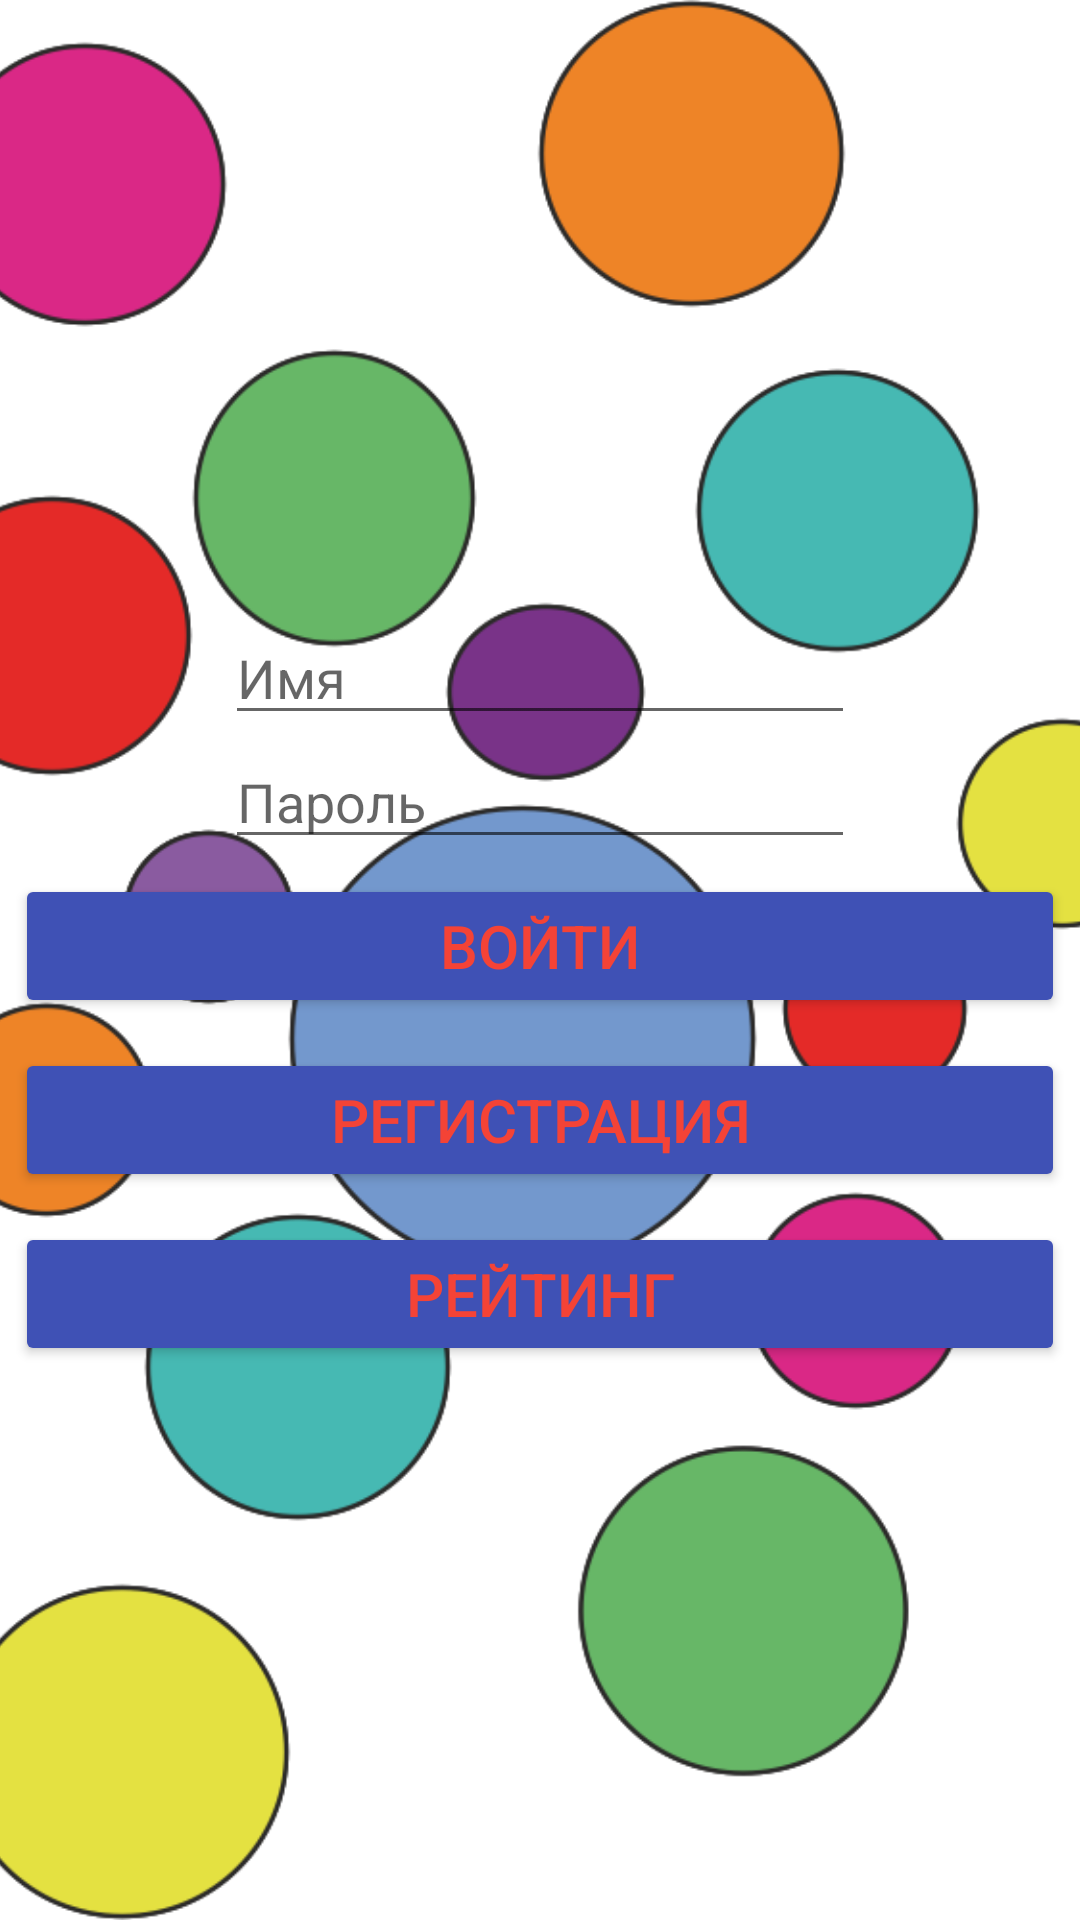

Produce the Android XML layout that renders to this screen, including the resource entries it uses.
<!-- AndroidManifest.xml: application theme Theme.POMSgame -->
<!-- res/layout/activity_main.xml -->
<?xml version="1.0" encoding="utf-8"?>
<RelativeLayout xmlns:android="http://schemas.android.com/apk/res/android"
    xmlns:app="http://schemas.android.com/apk/res-auto"
    xmlns:tools="http://schemas.android.com/tools"
    android:layout_width="match_parent"
    android:layout_height="match_parent"
    tools:context=".MainActivity">

    <ImageView
        android:id="@+id/main_backgraund"
        android:layout_width="match_parent"
        android:layout_height="match_parent"
        android:scaleType="centerCrop"
        android:src="@drawable/background" />

    <LinearLayout
        android:layout_width="match_parent"
        android:layout_height="match_parent"
        android:gravity="center"
        android:orientation="vertical">

        <EditText
            android:id="@+id/edName"
            android:layout_width="wrap_content"
            android:layout_height="wrap_content"
            android:layout_marginTop="24dp"
            android:autofillHints=""
            android:ems="10"
            android:hint="@string/name"
            android:inputType="textPersonName"
            app:layout_constraintEnd_toEndOf="parent"
            app:layout_constraintHorizontal_bias="0.497"
            app:layout_constraintStart_toStartOf="parent"
            app:layout_constraintTop_toTopOf="parent" />

        <EditText
            android:id="@+id/editPass"
            android:layout_width="wrap_content"
            android:layout_height="wrap_content"
            android:ems="10"
            android:hint="Пароль"
            android:inputType="textPersonName" />

        <Button
            android:id="@+id/levelgame"
            android:layout_width="match_parent"
            android:layout_height="wrap_content"
            android:text="Войти"
            android:textColor="#F44336"
            android:textSize="20dp"
            android:layout_margin="5dp"
            android:backgroundTint="@color/yellow"
            />

        <Button
            android:id="@+id/btn_reg"
            android:layout_width="match_parent"
            android:layout_height="wrap_content"
            android:text="Регистрация"
            android:textColor="#F44336"
            android:textSize="20dp"
            android:layout_margin="5dp"
            android:backgroundTint="@color/yellow"
            />

        <Button
            android:id="@+id/read"
            android:layout_width="match_parent"
            android:layout_height="wrap_content"
            android:onClick="onClickRead"
            android:text="@string/reting"
            app:layout_constraintBottom_toBottomOf="parent"
            app:layout_constraintEnd_toEndOf="parent"
            app:layout_constraintHorizontal_bias="0.498"
            app:layout_constraintStart_toStartOf="parent"
            android:textColor="#F44336"
            android:textSize="20dp"
            android:layout_margin="5dp"
            android:backgroundTint="@color/yellow"/>
    </LinearLayout>

</RelativeLayout>
<!-- resources referenced by this layout -->
<resources>
  <color name="yellow">#3F51B5</color>
  <!-- drawable background: png bitmap (drawable-v24, 96218 bytes) -->
  <string name="name">Имя</string>
  <string name="reting">Рейтинг</string>
  <style name="Theme.POMSgame" parent="Theme.MaterialComponents.DayNight.DarkActionBar">
          
          <item name="colorPrimary">@color/purple_500</item>
          <item name="colorPrimaryVariant">@color/purple_700</item>
          <item name="colorOnPrimary">@color/white</item>
          
          <item name="colorSecondary">@color/teal_200</item>
          <item name="colorSecondaryVariant">@color/teal_700</item>
          <item name="colorOnSecondary">@color/black</item>
          
          <item name="android:statusBarColor" tools:targetApi="l">?attr/colorPrimaryVariant</item>
          
      </style>
  <color name="purple_500">#FF6200EE</color>
  <color name="purple_700">#FF3700B3</color>
  <color name="white">#FFFFFFFF</color>
  <color name="teal_200">#FF03DAC5</color>
  <color name="teal_700">#FF018786</color>
  <color name="black">#FF000000</color>
</resources>
